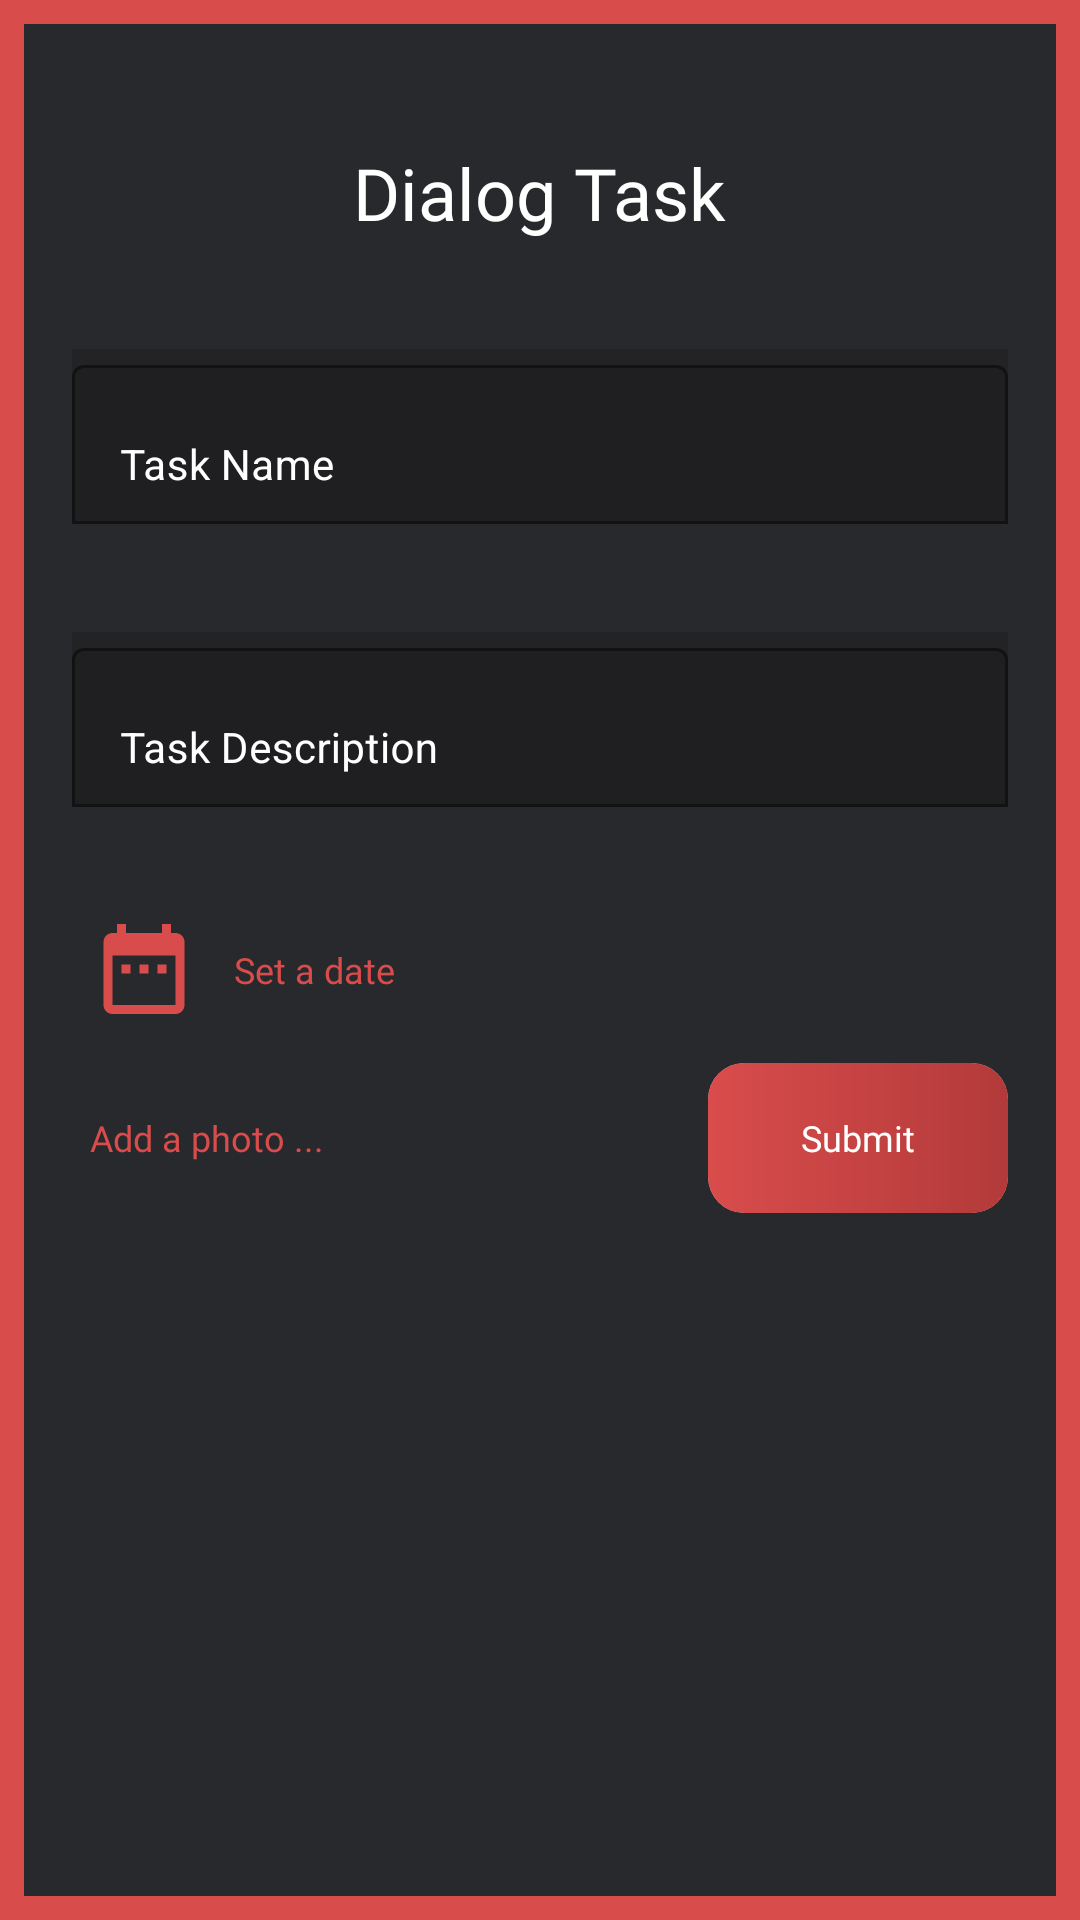

Write the Android layout XML for this screen, with the resource values it uses.
<!-- AndroidManifest.xml: application theme Theme.Todolist -->
<!-- res/layout/layout_dialog_task.xml -->
<?xml version="1.0" encoding="utf-8"?>
<androidx.constraintlayout.widget.ConstraintLayout xmlns:android="http://schemas.android.com/apk/res/android"
    xmlns:app="http://schemas.android.com/apk/res-auto"
    xmlns:tools="http://schemas.android.com/tools"
    android:layout_width="match_parent"
    android:layout_height="match_parent"

    android:background="@drawable/dialog_background">

    <TextView
        android:id="@+id/tv_dialog_task_title"
        style="@style/Title.LoginRegister"
        android:layout_width="wrap_content"
        android:layout_height="wrap_content"
        android:layout_marginTop="48dp"
        android:text="@string/dialog_task"
        android:textColor="@color/white"
        android:textSize="24sp"
        app:layout_constraintEnd_toEndOf="parent"
        app:layout_constraintStart_toStartOf="parent"
        app:layout_constraintTop_toTopOf="parent" />

    <com.google.android.material.textfield.TextInputLayout
        android:id="@+id/tf_task_name"
        android:layout_width="0dp"
        android:layout_height="wrap_content"
        android:layout_marginHorizontal="24dp"
        android:layout_marginTop="36dp"
        android:hint="@string/task_name"
        android:textColorHint="@color/white"
        android:background="#232325"
        app:boxStrokeColor="#D94C4C"
        app:boxBackgroundMode="outline"
        app:layout_constraintEnd_toEndOf="parent"
        app:layout_constraintStart_toStartOf="parent"
        app:layout_constraintTop_toBottomOf="@id/tv_dialog_task_title">

        <com.google.android.material.textfield.TextInputEditText
            android:layout_width="match_parent"
            android:layout_height="wrap_content"
            android:inputType="text"
            android:textSize="14sp"
            android:textColor="@color/white" />
    </com.google.android.material.textfield.TextInputLayout>

    <com.google.android.material.textfield.TextInputLayout
        android:id="@+id/tf_task_description"
        android:layout_width="0dp"
        android:layout_height="wrap_content"
        android:layout_marginHorizontal="24dp"
        android:layout_marginTop="36dp"
        android:hint="@string/task_description"
        android:textColorHint="@color/white"
        app:boxBackgroundMode="outline"
        android:background="#232325"
        app:boxStrokeColor="#D94C4C"
        app:layout_constraintEnd_toEndOf="parent"
        app:layout_constraintStart_toStartOf="parent"
        app:layout_constraintTop_toBottomOf="@id/tf_task_name">

        <com.google.android.material.textfield.TextInputEditText
            android:layout_width="match_parent"
            android:layout_height="match_parent"
            android:textSize="14sp"
            android:textColor="@color/white" />
    </com.google.android.material.textfield.TextInputLayout>

    <ImageView
        android:id="@+id/iv_date_icon"
        android:layout_width="36dp"
        android:layout_height="36dp"
        android:layout_marginStart="30dp"
        android:layout_marginTop="36dp"
        android:src="@drawable/ic_baseline_date_range_24"
        app:layout_constraintStart_toStartOf="parent"
        app:layout_constraintTop_toBottomOf="@id/tf_task_description"
        tools:ignore="ContentDescription" />

    <TextView
        android:id="@+id/tv_set_a_date"
        android:layout_width="wrap_content"
        android:layout_height="wrap_content"
        android:layout_marginStart="12dp"
        android:fontFamily="@font/roboto_black"
        android:text="@string/set_a_date"
        android:textColor="#D94C4C"
        android:textSize="12sp"
        app:layout_constraintBottom_toBottomOf="@id/iv_date_icon"
        app:layout_constraintStart_toEndOf="@id/iv_date_icon"
        app:layout_constraintTop_toTopOf="@id/iv_date_icon" />

    <TextView
        android:id="@+id/tv_add_a_photo"
        android:layout_width="wrap_content"
        android:layout_height="wrap_content"
        android:layout_marginStart="30dp"
        android:fontFamily="@font/roboto_black"
        android:text="@string/add_a_photo"
        android:textColor="#D94C4C"
        android:textSize="12sp"
        app:layout_constraintTop_toBottomOf="@id/iv_date_icon"
        app:layout_constraintStart_toStartOf="parent"
        app:layout_constraintBottom_toBottomOf="parent"
        app:layout_constraintVertical_bias="0"
        android:layout_marginBottom="60dp"
        android:layout_marginTop="30dp"/>

    <androidx.cardview.widget.CardView
        android:id="@+id/btn_submit_task"
        android:layout_width="100dp"
        android:layout_height="50dp"
        android:clickable="true"
        android:foreground="?attr/selectableItemBackground"
        app:cardCornerRadius="12dp"
        app:cardElevation="0dp"
        app:layout_constraintBottom_toBottomOf="@id/tv_add_a_photo"
        app:layout_constraintEnd_toEndOf="parent"
        android:layout_marginEnd="24dp"
        app:layout_constraintTop_toTopOf="@id/tv_add_a_photo"
        tools:ignore="KeyboardInaccessibleWidget">

        <ImageView
            android:layout_width="match_parent"
            android:layout_height="match_parent"
            android:background="@drawable/gradient"
            tools:ignore="ContentDescription" />

        <TextView
            android:id="@+id/tv_button_submit"
            style="@style/Title.Button"
            android:layout_width="match_parent"
            android:layout_height="50dp"
            android:textSize="12sp"
            android:gravity="center"
            android:text="@string/submit" />
    </androidx.cardview.widget.CardView>
</androidx.constraintlayout.widget.ConstraintLayout>
<!-- resources referenced by this layout -->
<resources>
  <color name="white">#FFFFFFFF</color>
  <!-- drawable dialog_background (drawable) -->
  <?xml version="1.0" encoding="utf-8"?>
  <shape xmlns:android="http://schemas.android.com/apk/res/android"
      android:shape="rectangle">
  
      <solid android:color="@color/background_color" />
  
      <stroke
          android:width="8dp"
          android:color="#D94C4C" />
  
  </shape>
  <!-- drawable gradient (drawable) -->
  <?xml version="1.0" encoding="utf-8"?>
  <shape xmlns:android="http://schemas.android.com/apk/res/android"
      android:shape="rectangle">
      <gradient
          android:type="linear"
          android:startColor="#D94C4C"
          android:endColor="#B33A3A"
          android:angle="0" />
  </shape>
  <!-- drawable ic_baseline_date_range_24 (drawable) -->
  <vector android:height="24dp" android:tint="#D94C4C"
      android:viewportHeight="24" android:viewportWidth="24"
      android:width="24dp" xmlns:android="http://schemas.android.com/apk/res/android">
      <path android:fillColor="@android:color/white" android:pathData="M9,11L7,11v2h2v-2zM13,11h-2v2h2v-2zM17,11h-2v2h2v-2zM19,4h-1L18,2h-2v2L8,4L8,2L6,2v2L5,4c-1.11,0 -1.99,0.9 -1.99,2L3,20c0,1.1 0.89,2 2,2h14c1.1,0 2,-0.9 2,-2L21,6c0,-1.1 -0.9,-2 -2,-2zM19,20L5,20L5,9h14v11z"/>
  </vector>
  <string name="add_a_photo">Add a photo ...</string>
  <string name="dialog_task">Dialog Task</string>
  <string name="set_a_date">Set a date</string>
  <string name="submit">Submit</string>
  <string name="task_description">Task Description</string>
  <string name="task_name">Task Name</string>
  <style name="Title.Button">
          <item name="android:fontFamily">@font/roboto_bold</item>
          <item name="android:textSize">20sp</item>
          <item name="android:textColor">@color/white</item>
      </style>
  <style name="Title.LoginRegister">
          <item name="android:fontFamily">@font/roboto_bold</item>
          <item name="android:textSize">30sp</item>
      </style>
  <style name="Theme.Todolist" parent="Theme.MaterialComponents.DayNight.DarkActionBar">
          
          <item name="colorPrimary">@color/purple_500</item>
          <item name="colorPrimaryVariant">@color/purple_700</item>
          <item name="colorOnPrimary">@color/white</item>
          
          <item name="colorSecondary">@color/teal_200</item>
          <item name="colorSecondaryVariant">@color/teal_700</item>
          <item name="colorOnSecondary">@color/black</item>
          
          <item name="android:statusBarColor" tools:targetApi="l">?attr/colorPrimaryVariant</item>
          
      </style>
  <color name="background_color">#28292C</color>
  <color name="purple_500">#FF6200EE</color>
  <color name="purple_700">#FF3700B3</color>
  <color name="teal_200">#FF03DAC5</color>
  <color name="teal_700">#FF018786</color>
  <color name="black">#FF000000</color>
</resources>
